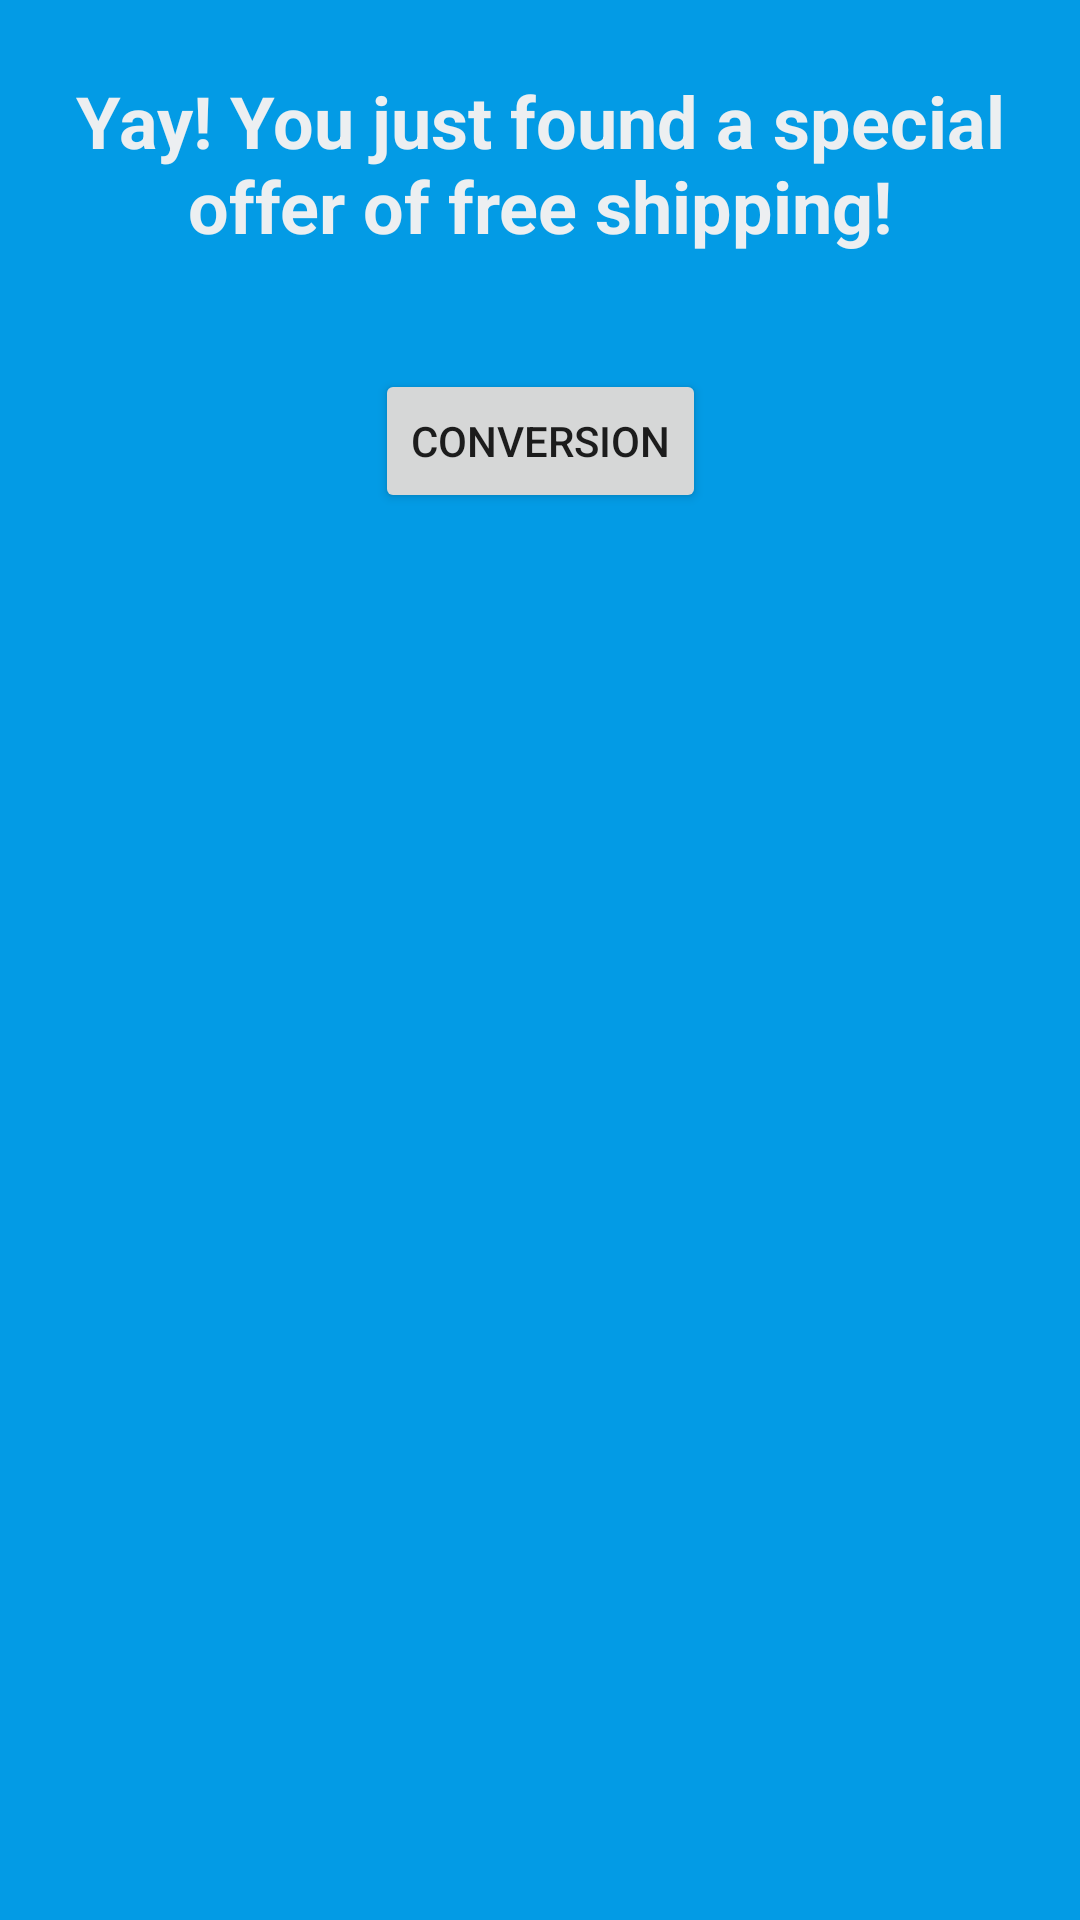

Layout XML and referenced resources for this Android screen:
<!-- AndroidManifest.xml: application theme AppTheme.NoActionBar -->
<!-- res/layout/activity_promo.xml -->
<?xml version="1.0" encoding="utf-8"?>
<androidx.constraintlayout.widget.ConstraintLayout xmlns:android="http://schemas.android.com/apk/res/android"
    xmlns:app="http://schemas.android.com/apk/res-auto"
    xmlns:tools="http://schemas.android.com/tools"
    android:layout_width="match_parent"
    android:layout_height="match_parent"
    android:background="#039BE5"
    tools:context=".MainActivity">


    <TextView
        android:id="@+id/tvTitle"
        android:layout_width="wrap_content"
        android:layout_height="wrap_content"
        android:layout_marginTop="24dp"
        android:gravity="center"
        android:text="Yay! You just found a special offer of free shipping!"
        android:textColor="#ECEFF1"
        android:textSize="24sp"
        android:textStyle="bold"
        app:layout_constraintEnd_toEndOf="parent"
        app:layout_constraintStart_toStartOf="parent"
        app:layout_constraintTop_toTopOf="parent" />

    <Button
        android:id="@+id/btn_conversion"
        android:layout_width="wrap_content"
        android:layout_height="wrap_content"
        android:text="Conversion"
        app:layout_constraintBottom_toTopOf="@+id/imageView"
        app:layout_constraintEnd_toEndOf="parent"
        app:layout_constraintStart_toStartOf="parent"
        app:layout_constraintTop_toBottomOf="@+id/tvTitle" />

    <ImageView
        android:id="@+id/imageView"
        android:layout_width="213dp"
        android:layout_height="222dp"
        app:layout_constraintBottom_toBottomOf="parent"
        app:layout_constraintEnd_toEndOf="parent"
        app:layout_constraintStart_toStartOf="parent"
        app:layout_constraintTop_toTopOf="parent"
        app:srcCompat="@drawable/confetti" />

</androidx.constraintlayout.widget.ConstraintLayout>
<!-- resources referenced by this layout -->
<resources>
  <style name="AppTheme.NoActionBar">
          <item name="windowActionBar">false</item>
          <item name="windowNoTitle">true</item>
          <item name="elevation">0dp</item>
          <item name="android:windowContentOverlay">@null</item>
      </style>
</resources>
